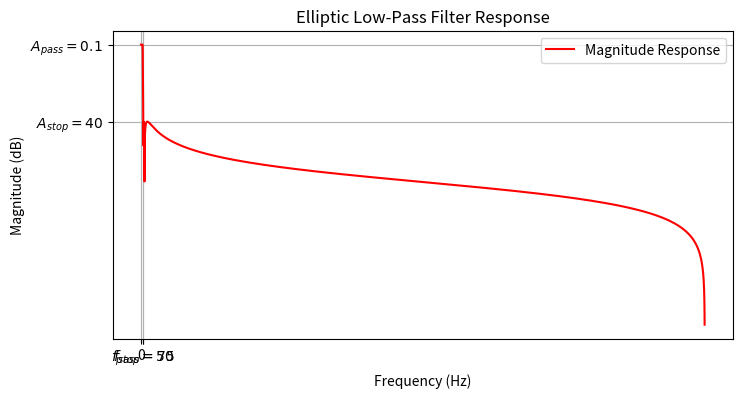

The matplotlib source for this figure:
import numpy as np
import matplotlib.pyplot as plt
from scipy.signal import ellip, ellipord, freqz

# Specifications for Lowpass Filter
fs = 35000  # Sampling frequency (arbitrary, ensure it's much higher than max frequency)
fpass = 50  # Passband edge frequency (Hz)
fstop = 75  # Stopband edge frequency (Hz)
gpass = 0.1  # Passband ripple (dB)
gstop = 40  # Stopband attenuation (dB)

# Normalize frequencies
wp = fpass / (fs / 2)  # Passband normalized frequency
ws = fstop / (fs / 2)  # Stopband normalized frequency

# Design filter
n, wn = ellipord(wp, ws, gpass, gstop)
b, a = ellip(n, gpass, gstop, wn, btype='low')

# Frequency response
w, h = freqz(b, a, worN=8000)
frequencies = w * fs / (2 * np.pi)

# Plot
plt.figure(figsize=(8, 4))
plt.plot(frequencies, 20 * np.log10(abs(h)), 'r', label='Magnitude Response')
plt.title('Elliptic Low-Pass Filter Response')
plt.xlabel('Frequency (Hz)')
plt.ylabel('Magnitude (dB)')
plt.xticks([0, fstop, fpass], [r'0', r'$f_{{stop}}={}$'.format(fstop), r'$f_{{pass}}={}$'.format(fpass)])
plt.yticks([-gpass, -gstop], [r'$A_{{pass}}={}$'.format(gpass), r'$A_{{stop}}={}$'.format(gstop)])
plt.grid()
plt.legend()
plt.show()

print(f'Sampling Frequency: {fs} Hz')
print(f'Stopband Edge Frequency: {fstop} Hz')
